Run: headless pygame with SDL's dummy video driver; simulated clock (each Clock.tick advances the game by its frame time, no real sleeping); random seed 0; keys injected as events and as key.get_pressed() state; mouse plan: one left click at the window centre at the start of phase 2, then a move to the lower-right quarter at the start of phase 3; restart key R tapped at the start of phases 3 and 4.
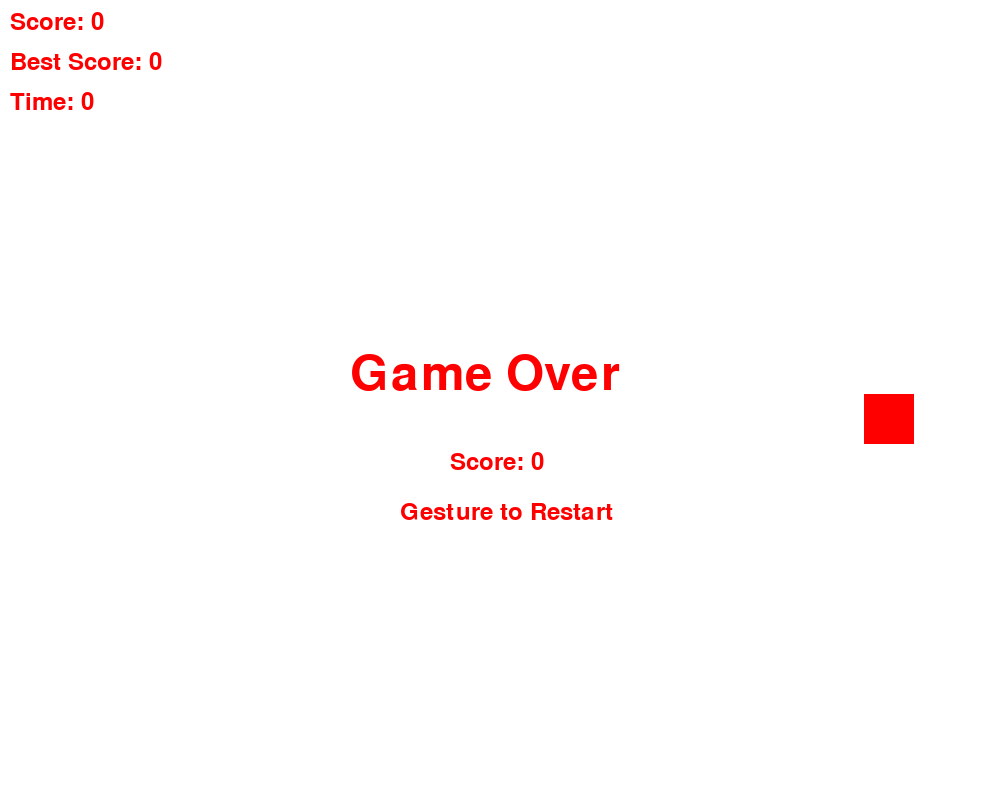
Frame 1 of 4 · flips 1–60 · no input
Frame 2 of 4 · flips 61–180 · clicked the window centre · tapped SPACE, RETURN · held RIGHT (→), D · screen unchanged from frame 1, image omitted
Frame 3 of 4 · flips 181–300 · moved the mouse to the lower-right quarter · tapped R · held DOWN (↓), S · screen unchanged from frame 2, image omitted
Frame 4 of 4 · flips 301–420 · tapped R · held LEFT (←), A, UP (↑), W · screen unchanged from frame 3, image omitted

The pygame program that drew these frames:

import pygame
import random

# Initialize Pygame
pygame.init()

# Set screen dimensions
SCREEN_WIDTH = 1000
SCREEN_HEIGHT = 800
screen = pygame.display.set_mode((SCREEN_WIDTH, SCREEN_HEIGHT))
pygame.display.set_caption("Hover Object Game")

# Colors
WHITE = (255, 255, 255)
RED = (255, 0, 0)
YELLOW = (255, 255, 0)

# Object parameters
BASE_OBJECT_SIZE = 50
MIN_OBJECT_SIZE = 20

# Function to spawn a random object on the screen
def spawn_object(score):
    # Adjust size based on score
    object_size = max(BASE_OBJECT_SIZE - score // 10 * 5, MIN_OBJECT_SIZE)
    x = random.randint(0, SCREEN_WIDTH - object_size)
    y = random.randint(0, SCREEN_HEIGHT - object_size)
    return pygame.Rect(x, y, object_size, object_size)

# Main game loop
def main():
    clock = pygame.time.Clock()
    running = True
    score = 0
    best_score = 0  # Initialize best score
    time_limit = 300  # Initial time
    time_remaining = time_limit
    object_rect = None
    time_added_on_hover = 100

    # Set up font
    font = pygame.font.Font(None, 36)

    # Game over font
    game_over_font = pygame.font.Font(None, 72)

    while running:
        for event in pygame.event.get():
            if event.type == pygame.QUIT:
                running = False

        # Clear the screen
        screen.fill(WHITE)

        # Draw the score
        score_text = font.render("Score: " + str(score), True, RED)
        screen.blit(score_text, (10, 10))

        # Draw the best score
        best_score_text = font.render("Best Score: " + str(best_score), True, RED)
        screen.blit(best_score_text, (10, 50))

        # Draw the time remaining
        time_text = font.render("Time: " + str(max(round(time_remaining / 100, 1), 0)), True, RED)
        screen.blit(time_text, (10, 90))

        if time_remaining > 0 and object_rect is None:
            # Spawn the object if it's not already spawned
            object_rect = spawn_object(score)

        if object_rect:
            # Draw the object
            pygame.draw.rect(screen, RED, object_rect)

            # Check for hover
            mouse_x, mouse_y = pygame.mouse.get_pos()
            if object_rect.collidepoint(mouse_x, mouse_y):
                score += 1
                time_remaining += time_added_on_hover  # Increase time on hover
                object_rect = None  # Reset object

        # Update best score if the current score surpasses it
        if score > best_score:
            best_score = score

        # Decrease time remaining
        time_remaining -= clock.get_rawtime()  # Use get_rawtime to ensure consistent timing

        # Increase difficulty over time
        if time_limit > 500:
            time_limit -= 500  # Decrease time limit by 5 milliseconds per frame

        # Check if time runs out
        if time_remaining <= 0:
            # Display game over message
            game_over_text = game_over_font.render("Game Over", True, RED)
            screen.blit(game_over_text, (SCREEN_WIDTH // 2 - 150, SCREEN_HEIGHT // 2 - 50))
            score_text = font.render("Score: " + str(score), True, RED)
            screen.blit(score_text, (SCREEN_WIDTH // 2 - 50, SCREEN_HEIGHT // 2 + 50))

            # Draw retry option
            retry_text = font.render("Gesture to Restart", True, RED)
            screen.blit(retry_text, (SCREEN_WIDTH // 2 - 100, SCREEN_HEIGHT // 2 + 100))

            # Check for retry input
            keys = pygame.key.get_pressed()
            if keys[pygame.K_r]:
                score = 0
                time_remaining = 300  # Reset time remaining to initial value

        # Update the display
        pygame.display.flip()

        clock.tick(60)  # Keep a consistent frame rate

    pygame.quit()

if __name__ == "__main__":
    main()
